Run: headless pygame with SDL's dummy video driver; simulated clock (each Clock.tick advances the game by its frame time, no real sleeping); random seed 0; keys injected as events and as key.get_pressed() state; no mouse input; restart key R tapped at the start of phases 3 and 4.
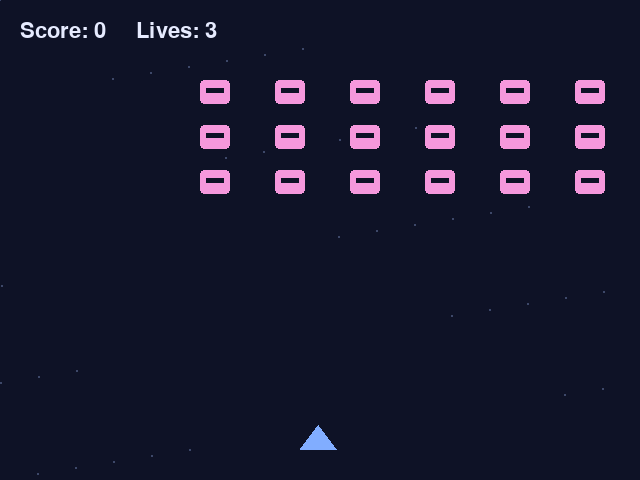
Frame 1 of 4 · flips 1–60 · no input
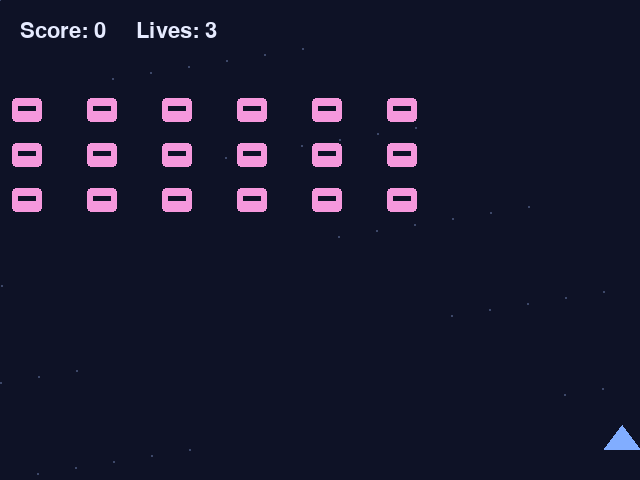
Frame 2 of 4 · flips 61–180 · tapped SPACE, RETURN · held RIGHT (→), D
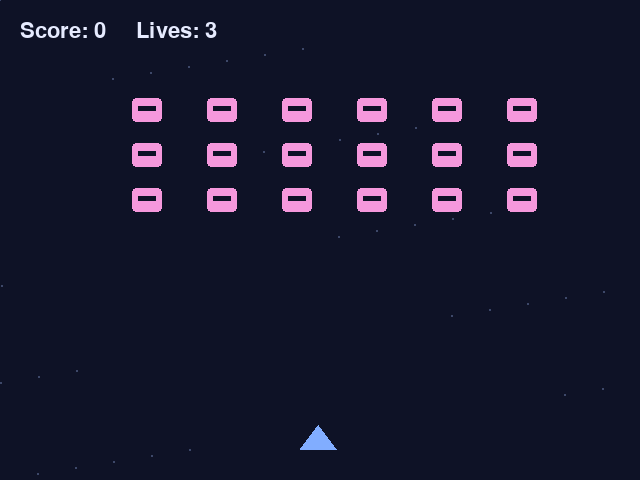
Frame 3 of 4 · flips 181–300 · tapped R · held DOWN (↓), S
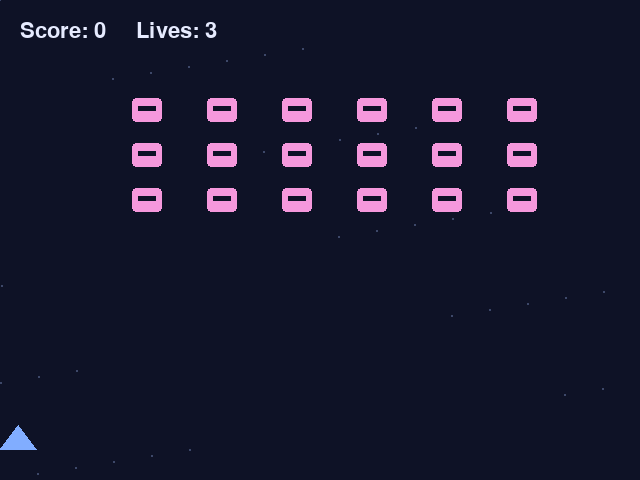
Frame 4 of 4 · flips 301–420 · tapped R · held LEFT (←), A, UP (↑), W

The pygame program that drew these frames:

# STAR SENTINEL — original shapes, no external images.
# Arrows/A/D move; Space fires. Clear all drones. R restarts.
import pygame

pygame.init()
screen = pygame.display.set_mode((640, 480))
pygame.display.set_caption("Code Arcade - Star Sentinel")
clock = pygame.time.Clock()
font = pygame.font.Font(None, 32)
player = pygame.Rect(300, 425, 36, 24)
enemies = []
for row in range(3):
    for column in range(6):
        enemies.append(pygame.Rect(80 + column * 75, 80 + row * 45, 30, 24))
bullets = []
enemy_speed = 2
cooldown = 0
score = 0
lives = 3
game_over = False
won = False
running = True

while running:
    for event in pygame.event.get():
        if event.type == pygame.QUIT:
            running = False
        if event.type == pygame.KEYDOWN:
            if event.key == pygame.K_ESCAPE:
                running = False
            if event.key == pygame.K_r:
                player.x = 300
                score = 0
                lives = 3
                game_over = False
                won = False
                cooldown = 0
                enemy_speed = 2
                bullets = []
                enemies = []
                for row in range(3):
                    for column in range(6):
                        enemies.append(pygame.Rect(80 + column * 75, 80 + row * 45, 30, 24))

    keys = pygame.key.get_pressed()
    if not game_over and not won:
        if keys[pygame.K_LEFT] or keys[pygame.K_a]:
            player.x = player.x - 6
        if keys[pygame.K_RIGHT] or keys[pygame.K_d]:
            player.x = player.x + 6
        player.clamp_ip(screen.get_rect())
        if cooldown > 0:
            cooldown = cooldown - 1
        if keys[pygame.K_SPACE] and cooldown == 0:
            bullets.append(pygame.Rect(player.centerx - 3, player.top, 6, 14))
            cooldown = 16

        # Move the entire remaining fleet together.
        reached_edge = False
        for enemy in enemies:
            enemy.x = enemy.x + enemy_speed
            if enemy.left <= 10 or enemy.right >= 630:
                reached_edge = True
        if reached_edge:
            enemy_speed = -enemy_speed
            for enemy in enemies:
                enemy.y = enemy.y + 18

        for bullet in bullets[:]:
            bullet.y = bullet.y - 8
            if bullet.bottom < 0:
                bullets.remove(bullet)
            else:
                for enemy in enemies[:]:
                    if bullet.colliderect(enemy):
                        bullets.remove(bullet)
                        enemies.remove(enemy)
                        score = score + 10
                        break

        # A drone reaching your row costs a life and is removed.
        for enemy in enemies[:]:
            if enemy.bottom >= player.top:
                enemies.remove(enemy)
                lives = lives - 1
                if lives <= 0:
                    game_over = True
                    break
        if len(enemies) == 0 and not game_over:
            won = True

    screen.fill((14, 18, 38))
    for star in range(35):
        pygame.draw.circle(screen, (61, 72, 105), ((star * 113) % 640, (star * 79) % 480), 1)
    pygame.draw.polygon(screen, (129, 173, 255), [player.midtop, player.bottomleft, player.bottomright])
    for enemy in enemies:
        pygame.draw.rect(screen, (245, 152, 220), enemy, border_radius=4)
        pygame.draw.rect(screen, (14, 18, 38), (enemy.x + 6, enemy.y + 8, 18, 5))
    for bullet in bullets:
        pygame.draw.rect(screen, (185, 255, 231), bullet)
    screen.blit(font.render("Score: " + str(score) + "     Lives: " + str(lives), True, (230, 235, 255)), (20, 20))
    if game_over:
        screen.blit(font.render("Fleet reached you! R to try again.", True, (245, 152, 220)), (120, 250))
    if won:
        screen.blit(font.render("Sector clear! R to patrol again.", True, (185, 255, 231)), (140, 250))
    pygame.display.flip()
    clock.tick(60)

pygame.quit()
